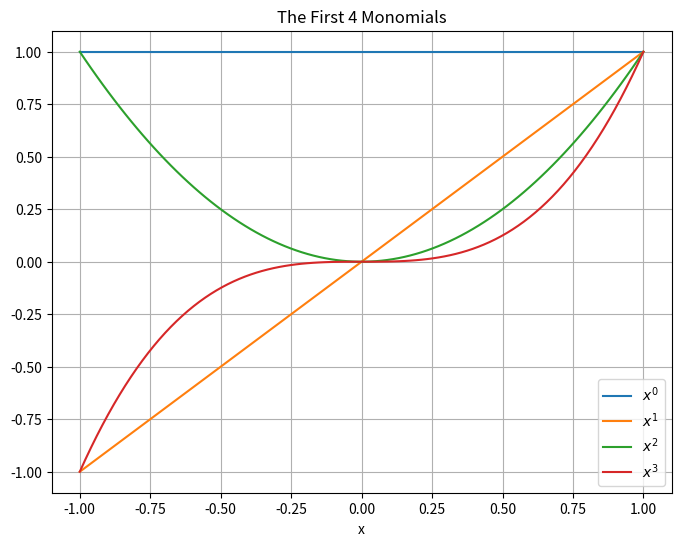
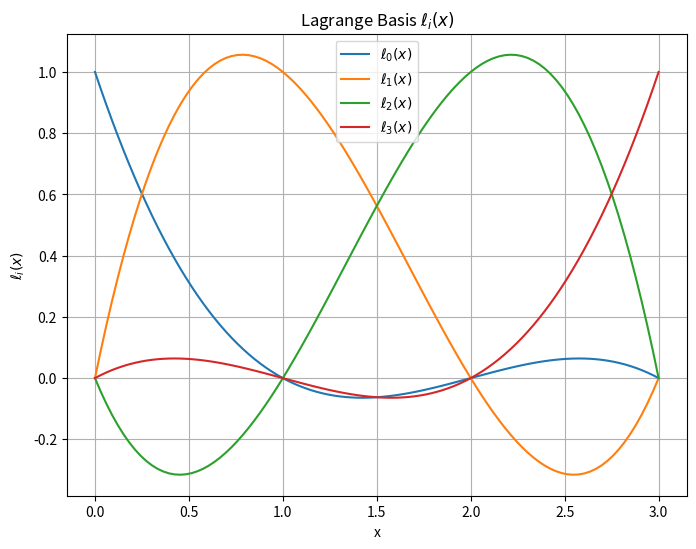
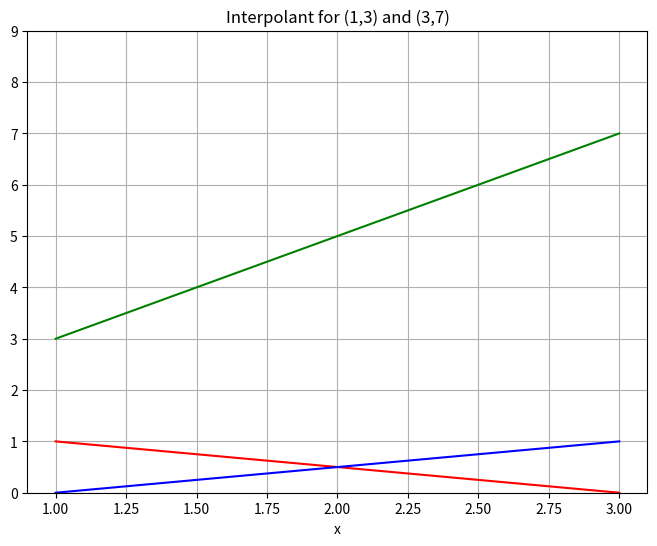
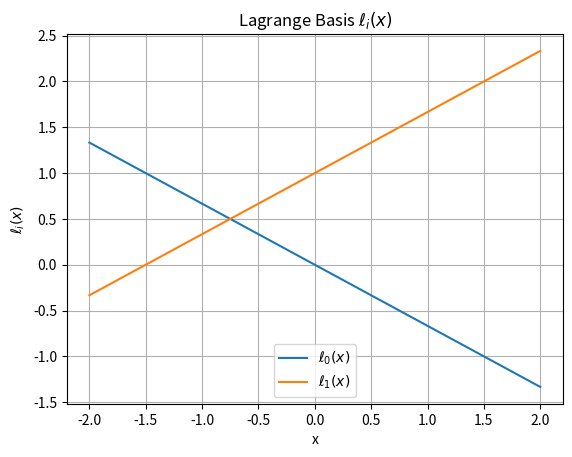
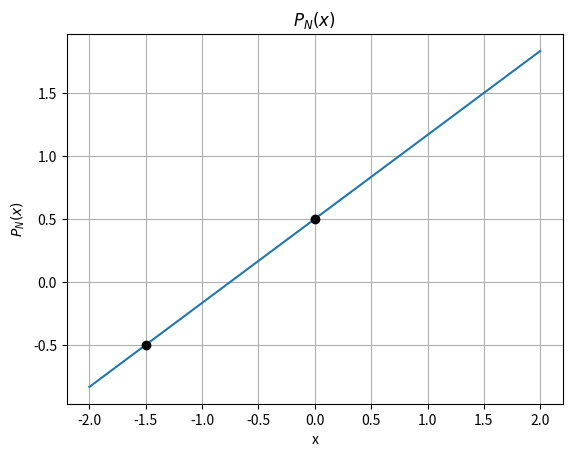
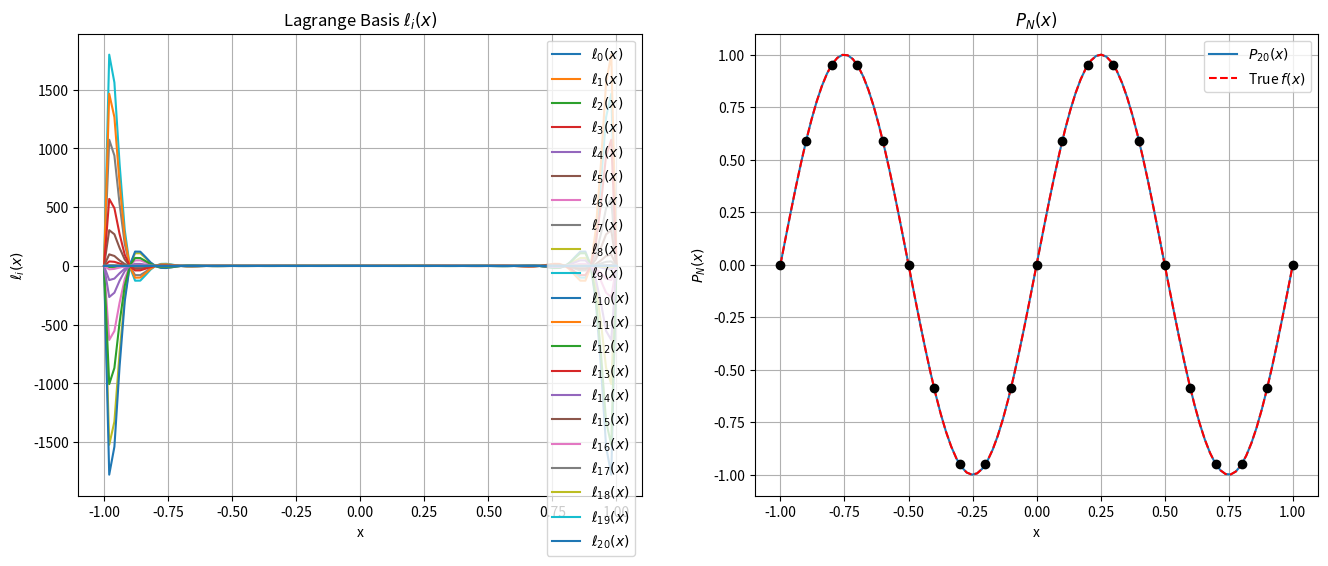
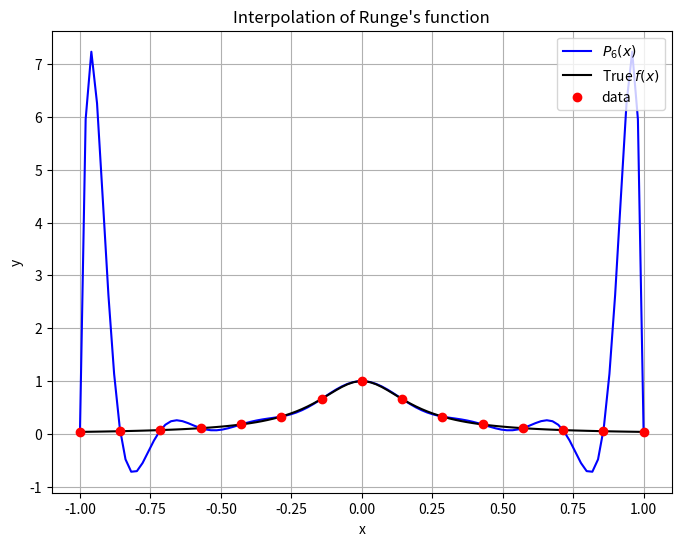
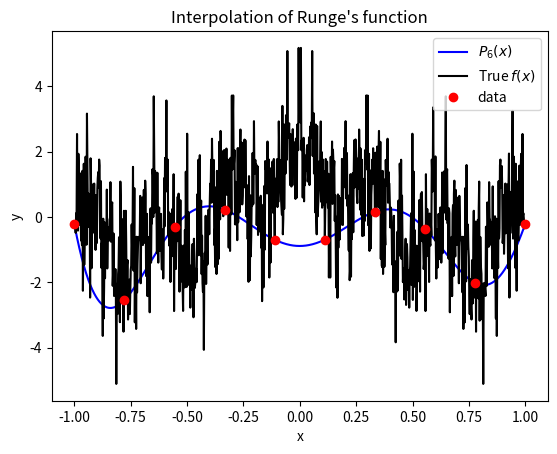
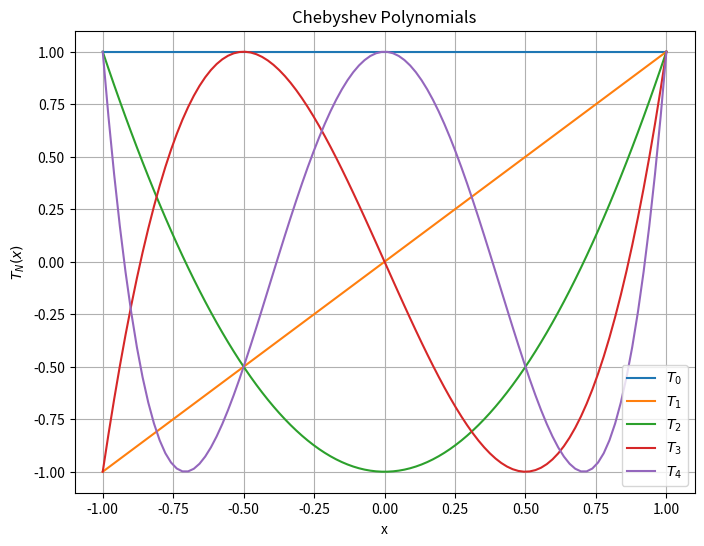
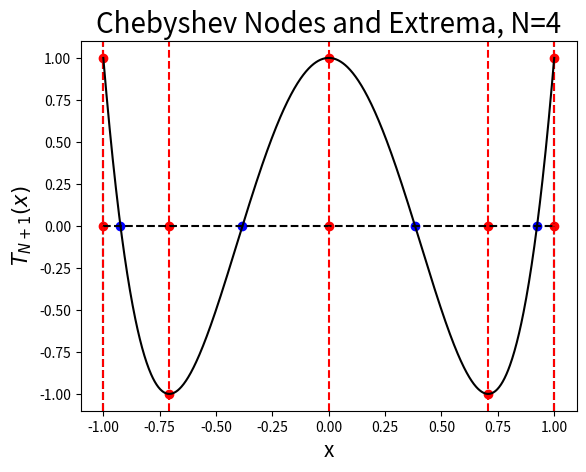
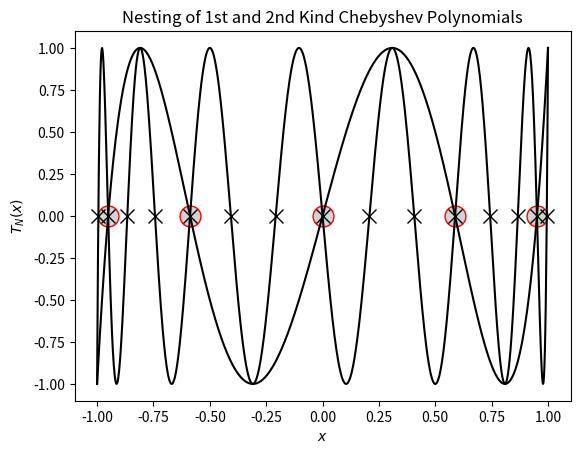
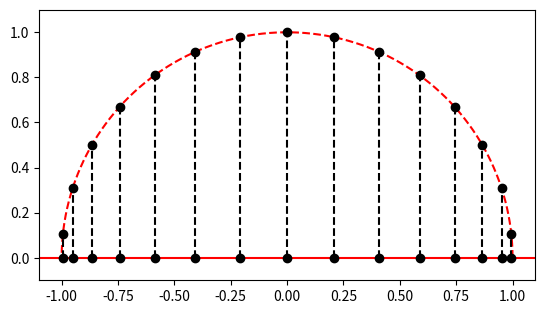
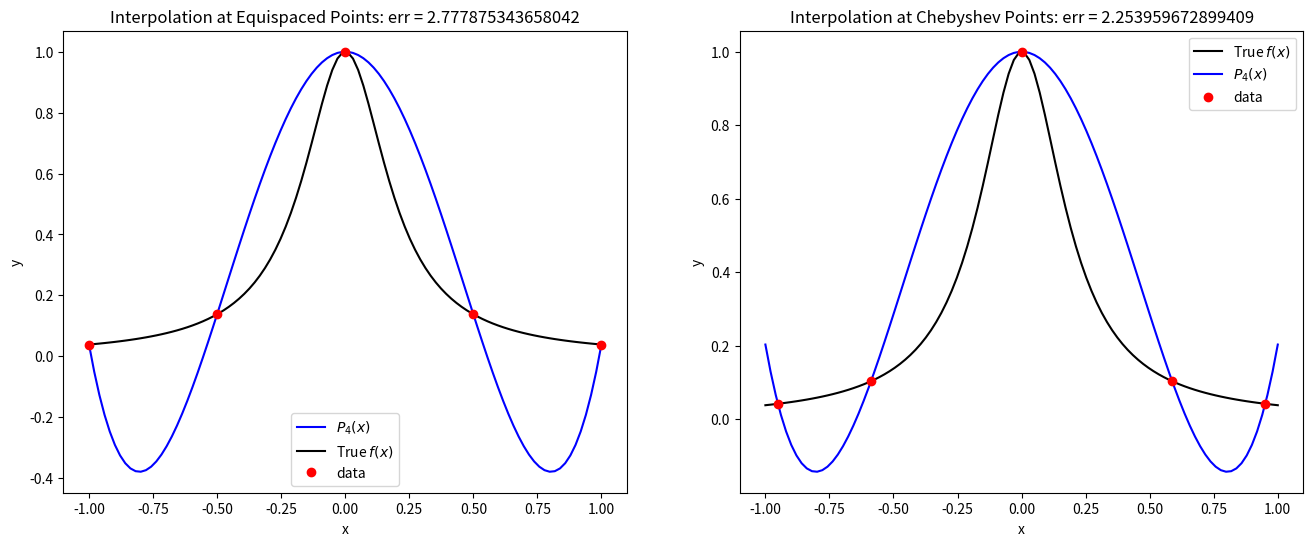
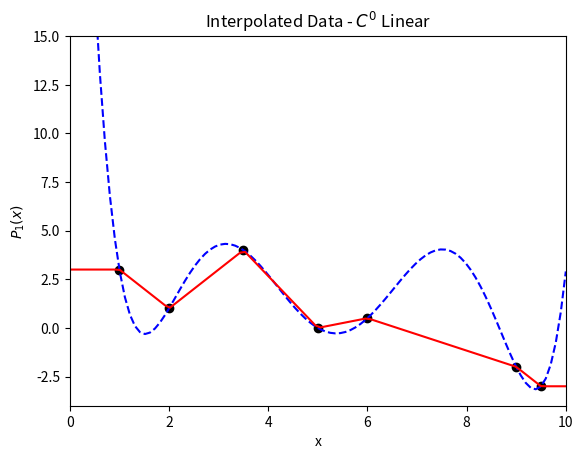
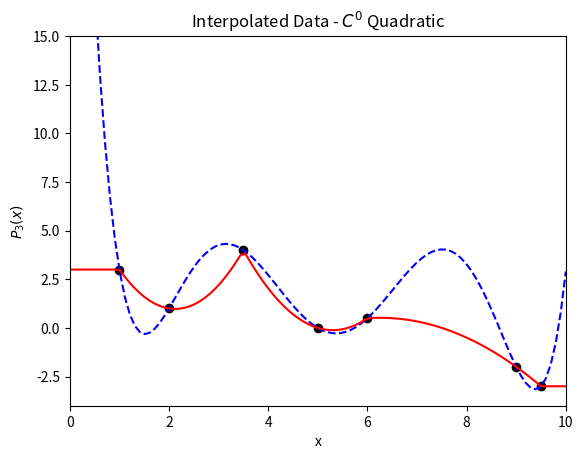
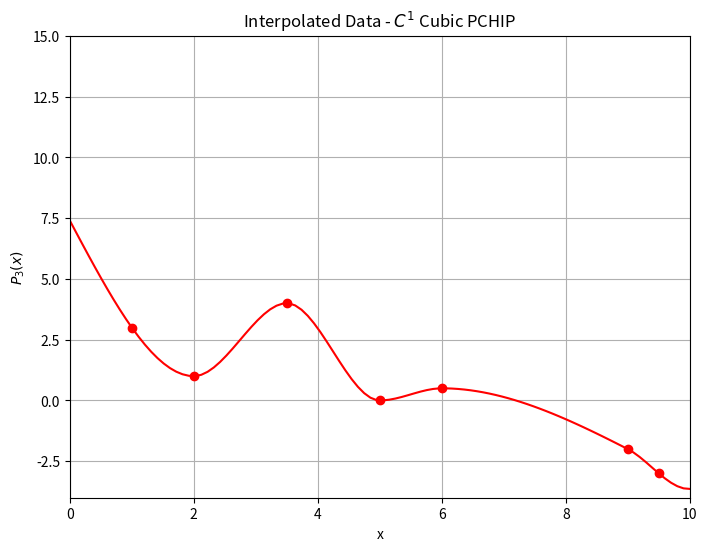

The script that saved these images, in order:
from __future__ import print_function
from __future__ import absolute_import

%matplotlib inline
import numpy
import matplotlib.pyplot as plt

x = numpy.linspace(-1,1,100)
fig = plt.figure(figsize=(8,6))
axes = fig.add_subplot(1,1,1)
for n in range(4):
    axes.plot(x,x**n,label='$x^{}$'.format(n))
axes.set_xlabel('x')
axes.grid()
axes.legend(loc='best')
axes.set_title('The First 4 Monomials')
plt.show()

# ====================================================
# Compute the Lagrange basis (\ell_i(x))
def lagrange_basis(x, data):
    """Compute Lagrange basis at x given data"""
    basis = numpy.ones((data.shape[0], x.shape[0]))
    for i in range(data.shape[0]):
        for j in range(data.shape[0]):
            if i != j:
                basis[i, :] *= (x - data[j, 0]) / (data[i, 0] - data[j, 0])
    return basis

# ====================================================
# Calculate full polynomial
def poly_interpolant(x, data):
    """Compute polynomial interpolant of (x,y) using Lagrange basis"""
    P = numpy.zeros(x.shape[0])
    basis = lagrange_basis(x, data)
    for n in range(data.shape[0]):
        P += basis[n, :] * data[n, 1]
    return P

# ====================================================

x_data = numpy.array([0., 1., 2., 3.])
y_data = numpy.ones(x_data.shape)
data = numpy.array([x_data, y_data]).T

x = numpy.linspace(x_data.min(),x_data.max(),100)

# ====================================================
# Plot individual basis functions
fig = plt.figure(figsize=(8, 6))
axes = fig.add_subplot(1, 1, 1)
basis = lagrange_basis(x, data)
for i in range(len(x_data)):
    axes.plot(x, basis[i, :], label="$\ell_{%s}(x)$" % i)

axes.set_title("Lagrange Basis $\ell_i(x)$")
axes.set_xlabel("x")
axes.set_ylabel("$\ell_i(x)$")
axes.grid()
axes.legend(loc='best')
plt.show()

# =============================================================
# Plot the two example basis functions in the current example
x = numpy.linspace(1.0, 3.0, 2)

fig = plt.figure(figsize=(8, 6))

axes = fig.add_subplot(1, 1, 1)
axes.set_ylim([0,9])
axes.plot(x, (x-3)/(-2), color='r', label="$\ell_{%s}(x)$" % 0)
axes.plot(x, (x-1)/(2),  color='b', label="$\ell_{%s}(x)$" % 1)
axes.plot(x, 3*(x-3)/(-2) + 7*(x-1)/(2),color='g',label='interpolant')
axes.set_title("Interpolant for (1,3) and (3,7)")
axes.set_xlabel("x")
axes.grid()
plt.show()

data = numpy.array([[-1.5, -0.5], [0.0, 0.5]])

# data = numpy.array([[-1.5, -0.5], [0.0, 0.5], [-0.5, 1.0]])
N = data.shape[0] - 1
M = data.shape[0]
x = numpy.linspace(-2.0, 2.0, 100)


# Plot individual basis functions
fig = plt.figure()
axes = fig.add_subplot(1, 1, 1)
basis = lagrange_basis(x, data)
for i in range(N + 1):
    axes.plot(x, basis[i, :], label="$\ell_{%s}(x)$" % i)
axes.grid()
axes.set_title("Lagrange Basis $\ell_i(x)$")
axes.set_xlabel("x")
axes.set_ylabel("$\ell_i(x)$")
axes.legend(loc=8)

# Plot full polynomial P_N(x)
fig = plt.figure()
axes = fig.add_subplot(1, 1, 1)
axes.plot(x, poly_interpolant(x, data), label="$P_{%s}(x)$" % N)
for point in data:
    axes.plot(point[0], point[1], 'ko')
axes.set_title("$P_N(x)$")
axes.set_xlabel("x")
axes.set_ylabel("$P_N(x)$")
axes.grid()
    
plt.show()

num_points = 21

# num_points = 5
# num_points = 6
# num_points = 20
data = numpy.empty((num_points, 2))
data[:, 0] = numpy.linspace(-1, 1, num_points)
data[:, 1] = numpy.sin(2.0 * numpy.pi * data[:, 0])
N = data.shape[0] - 1 # Degree of polynomial
M = data.shape[0]
x = numpy.linspace(-1.0, 1.0, 100)

# ====================================================
# Plot individual basis functions
fig = plt.figure(figsize=(16,6))
axes = fig.add_subplot(1, 2, 1)
basis = lagrange_basis(x, data)
for i in range(N + 1):
    axes.plot(x, basis[i, :], label="$\ell_{%s}(x)$" % i)

axes.set_title("Lagrange Basis $\ell_i(x)$")
axes.set_xlabel("x")
axes.set_ylabel("$\ell_i(x)$")
axes.legend(loc=1)
axes.grid()

# Plot full polynomial P_N(x)
axes = fig.add_subplot(1, 2, 2)
axes.plot(x, poly_interpolant(x, data), label="$P_{%s}(x)$" % N)
axes.plot(x, numpy.sin(2.0 * numpy.pi * x), 'r--', label="True $f(x)$")
for point in data:
    axes.plot(point[0], point[1], 'ko')
axes.set_title("$P_N(x)$")
axes.set_xlabel("x")
axes.set_ylabel("$P_N(x)$")
axes.legend(loc=1)
axes.grid()
    
plt.show()

def f(x):
    return 1.0 / (1.0 + 25.0 * x**2)

x = numpy.linspace(-1, 1, 100)
# x = numpy.linspace(-2, 2, 100)

num_points = 15

# num_points = 10
# num_points = 20
data = numpy.empty((num_points, 2))
data[:, 0] = numpy.linspace(-1, 1, num_points)
data[:, 1] = f(data[:, 0])
N = data.shape[0] - 1
    
# Plot the results
fig = plt.figure(figsize=(8,6))
axes = fig.add_subplot(1, 1, 1)

axes.plot(x, poly_interpolant(x, data), 'b', label="$P_6(x)$")
axes.plot(x, f(x), 'k', label="True $f(x)$")
axes.plot(data[:, 0], data[:, 1], 'ro', label="data")
          
axes.set_title("Interpolation of Runge's function")
axes.set_xlabel("x")
axes.set_ylabel("y")
axes.legend(loc=1)
axes.grid()

plt.show()

def f(x, a=0.9, N=100):
    summation = 0.0
    b = (1.0 + 3.0 / 2.0 * numpy.pi) / a + 0.01
    print(b)
    for n in range(N + 1):
        summation += a**n * numpy.cos(b**n * numpy.pi * x)
    return summation

x = numpy.linspace(-1, 1, 1000)
# x = numpy.linspace(-2, 2, 100)

num_points = 10
data = numpy.empty((num_points, 2))
data[:, 0] = numpy.linspace(-1, 1, num_points)
data[:, 1] = f(data[:, 0])
N = data.shape[0] - 1
    
# Plot the results
fig = plt.figure()
axes = fig.add_subplot(1, 1, 1)

axes.plot(x, poly_interpolant(x, data), 'b', label="$P_6(x)$")
axes.plot(x, f(x), 'k', label="True $f(x)$")
axes.plot(data[:, 0], data[:, 1], 'ro', label="data")
          
axes.set_title("Interpolation of Runge's function")
axes.set_xlabel("x")
axes.set_ylabel("y")
axes.legend(loc=1)

plt.show()

def cheb_poly(x, N):
    """Compute the *N*th Chebyshev polynomial and evaluate it at *x*"""
    T = numpy.empty((3, x.shape[0]))
    T[0, :] = numpy.ones(x.shape)
    T[1, :] = x
    if N == 0:
        return T[0, :]
    elif N == 1:
        return T[1, :]
    else:
        for k in range(2, N + 1):
            T[2, :] = 2.0 * x * T[1, :] - T[0, :]
            T[0, :] = T[1, :]
            T[1, :] = T[2, :]
    
        return T[2, :]

x = numpy.linspace(-1, 1, 100)

fig = plt.figure(figsize=(8,6))
axes = fig.add_subplot(1, 1, 1)

for n in range(5):
    axes.plot(x, cheb_poly(x, n), label="$T_%s$" % n)

axes.set_ylim((-1.1, 1.1))
axes.set_title("Chebyshev Polynomials")
axes.set_xlabel("x")
axes.set_ylabel("$T_N(x)$")
axes.legend(loc='best')
axes.grid()

plt.show()

N = 4  
x_extrema = numpy.cos(numpy.arange(N + 1) * numpy.pi / N)
x_nodes = numpy.cos((2.0 * numpy.arange(1, N + 1) - 1.0) / (2.0 * N) * numpy.pi)

fig = plt.figure()
# fig.set_figwidth(fig.get_figwidth() * 2)
axes = fig.add_subplot(1, 1, 1)

# Plot points
axes.plot(x_extrema, numpy.zeros(N+1), 'ro')
axes.plot(x_nodes, numpy.zeros(N), 'bo')
    
# Plot some helpful lines
axes.plot((-1.0, -1.0), (-1.1, 1.1), 'k--')
axes.plot((1.0, 1.0), (-1.1, 1.1), 'k--')
axes.plot((-1.0, 1.0), (0.0, 0.0), 'k--')
for i in range(x_extrema.shape[0]):
    axes.plot((x_extrema[i], x_extrema[i]), (-1.1, 1.1), 'r--')
    axes.plot(x_extrema[i], cheb_poly(x_extrema, N)[i], 'ro')

print('Nodes   = {}'.format(numpy.sort(x_nodes)))
print('Extrema = {}'.format(numpy.sort(x_extrema)))
#print(numpy.cos(x_extrema))
    
# Plot Chebyshev polynomial
x_hat = numpy.linspace(-1, 1, 1000)
axes.plot(x_hat, cheb_poly(x_hat, N), 'k')
axes.set_xlim((-1.1, 1.1))
axes.set_ylim((-1.1, 1.1))

# Labels
axes.set_title("Chebyshev Nodes and Extrema, N={}".format(N), fontsize="20")
axes.set_xlabel("x", fontsize="15")
axes.set_ylabel("$T_{N+1}(x)$", fontsize="15")

plt.show()

# First-kind Nesting (3 x)
fig = plt.figure()
# fig.set_figwidth(fig.get_figwidth() * 2)
axes = fig.add_subplot(1, 1, 1)

N = 5
factor = 3
x_1 = numpy.cos((2.0 * numpy.arange(1, N + 1) - 1.0) / (2.0 * N) * numpy.pi)
x_2 = numpy.cos((2.0 * numpy.arange(1, factor * N + 1) - 1.0) / (2.0 * factor * N) * numpy.pi)

axes.plot(x_1, numpy.zeros(N), "o", color="r", markerfacecolor="lightgray", markersize="15")
axes.plot(x_2, numpy.zeros(N * factor), 'kx', markersize="10")

x_hat = numpy.linspace(-1, 1, 1000)
axes.plot(x_hat, cheb_poly(x_hat, N), 'k')
axes.plot(x_hat, cheb_poly(x_hat, factor * N), 'k')
axes.set_xlim((-1.1, 1.1))
axes.set_ylim((-1.1, 1.1))
axes.set_title("Nesting of 1st and 2nd Kind Chebyshev Polynomials")
axes.set_xlabel("$x$")
axes.set_ylabel("$T_N(x)$")
plt.show()

x = numpy.linspace(0, numpy.pi, 100)
N = 15

fig = plt.figure()
axes = fig.add_subplot(1, 1, 1, aspect="equal")

axes.plot(numpy.cos(x), numpy.sin(x), 'r--')
axes.plot(numpy.linspace(-1.1, 1.1, 100), numpy.zeros(x.shape), 'r')
for k in range(1, N + 1):
    location = [numpy.cos((2.0 * k - 1.0) * numpy.pi / (2.0 * N)),
                numpy.sin((2.0 * k - 1.0) * numpy.pi / (2.0 * N))]
    axes.plot(location[0], location[1], 'ko')
    axes.plot(location[0], 0.0, 'ko')
    axes.plot([location[0], location[0]], [0.0, location[1]], 'k--')
    
axes.set_xlim((-1.1, 1.1))
axes.set_ylim((-0.1, 1.1))
plt.show()

# Runge's function again 
def f(x):
    return 1.0 / (1.0 + 25.0 * x**2)

# Parameters
x = numpy.linspace(-1, 1, 100)
num_points = 5

# ============================================================
#  Equidistant nodes
equidistant_data = numpy.empty((num_points, 2))
equidistant_data[:, 0] = numpy.linspace(-1, 1, num_points)
equidistant_data[:, 1] = f(equidistant_data[:, 0])
N = equidistant_data.shape[0] - 1

P_lagrange = poly_interpolant(x, equidistant_data)

# ============================================================
#  Chebyshev nodes
chebyshev_data = numpy.empty((num_points, 2))
chebyshev_data[:, 0] = numpy.cos((2.0 * numpy.arange(1, num_points + 1) - 1.0) * numpy.pi / (2.0 * num_points))
chebyshev_data[:, 1] = f(chebyshev_data[:, 0])

P_cheby1 = poly_interpolant(x, chebyshev_data)
    
# Fit directly with Chebyshev polynomials
coeff = numpy.polynomial.chebyshev.chebfit(chebyshev_data[:, 0], chebyshev_data[:, 1], N)
P_cheby2 = numpy.polynomial.chebyshev.chebval(x, coeff)

# Check on unique polynomials
#print(numpy.allclose(P_cheby1, P_cheby2))

# calculate errornorms for different interpolants
equidistant_err = numpy.linalg.norm(P_lagrange - f(x))
cheb_err = numpy.linalg.norm(P_cheby1 - f(x))

# ============================================================
# Plot the results
fig = plt.figure(figsize=(16,6))
fig.subplots_adjust(hspace=.5)

axes = fig.add_subplot(1, 2, 1)
axes.plot(x, P_lagrange, 'b', label="$P_%s(x)$" % N)
axes.plot(x, f(x), 'k', label="True $f(x)$")
axes.plot(equidistant_data[:, 0], equidistant_data[:, 1], 'ro', label="data")
axes.set_title("Interpolation at Equispaced Points: err = {}".format(equidistant_err))
axes.set_xlabel("x")
axes.set_ylabel("y")
axes.legend(loc=8)
#print('Equispaced error = {}'.format(numpy.linalg.norm(P_lagrange - f(x))))

axes = fig.add_subplot(1, 2, 2)
axes.plot(x, f(x), 'k', label="True $f(x)$")
axes.plot(x, P_cheby1, 'b', label="$P_%s(x)$" % N)
axes.plot(chebyshev_data[:, 0], chebyshev_data[:, 1], 'ro', label="data")
          
axes.set_title("Interpolation at Chebyshev Points: err = {}".format(cheb_err))
axes.set_xlabel("x")
axes.set_ylabel("y")
axes.legend(loc=1)
#print('Chebyshev error = {}'.format(numpy.linalg.norm(P_cheby1 - f(x))))


plt.show()

data = numpy.array([[1.0, 3.0], [2.0, 1.0], [3.5, 4.0], [5.0, 0.0], [6.0, 0.5], [9.0, -2.0], [9.5, -3.0]])
x = numpy.linspace(0.0, 10, 100)
N = data.shape[0] - 1

# Lagrange Basis
P_lagrange = poly_interpolant(x, data)

# C^0 Piece-wise linear
# P_pw_linear = numpy.interp(x, data[:, 0], data[:, 1])
P_linear = numpy.zeros(x.shape)
for n in range(1, N + 1):
    P_linear += ((data[n, 1] - data[n - 1, 1]) / (data[n, 0] - data[n - 1, 0]) * (x - data[n - 1, 0]) 
                         + data[n - 1, 1]) * (x > data[n - 1, 0]) * (x <= data[n, 0])
                 

# Add end points for continuity
P_linear += numpy.ones(x.shape) * data[0, 1] * (x < data[0, 0])
P_linear += numpy.ones(x.shape) * data[-1, 1] * (x >= data[-1, 0])

# Plot
fig = plt.figure()
axes = fig.add_subplot(1, 1, 1)

axes.plot(data[:,0], data[:,1], 'ko')
axes.plot(x, P_lagrange, 'b--')
axes.plot(x, P_linear, 'r')

axes.set_title("Interpolated Data - $C^0$ Linear")
axes.set_xlabel("x")
axes.set_ylabel("$P_1(x)$")
axes.set_xlim([0.0, 10.0])
axes.set_ylim([-4.0, 15.0])

plt.show()

data = numpy.array([[1.0, 3.0], [2.0, 1.0], [3.5, 4.0], [5.0, 0.0], [6.0, 0.5], [9.0, -2.0], [9.5, -3.0]])
x = numpy.linspace(0.0, 10, 100)
N = data.shape[0] - 1

# This isn't overlapping, it's more like C_0 P_2
# C^0 Piece-wise quadratic
P_quadratic = numpy.zeros(x.shape)
for k in range(1, N + 1, 2):
    p = numpy.polyfit(data[k - 1:k + 2, 0], data[k - 1:k + 2, 1], 2)
    P_quadratic += numpy.polyval(p, x) * (x > data[k - 1, 0]) * (x <= data[k + 1, 0])
# Add end points for continuity
P_quadratic += numpy.ones(x.shape) * data[0, 1] * (x < data[0, 0])
P_quadratic += numpy.ones(x.shape) * data[-1, 1] * (x >= data[-1, 0])
    
# Plot
fig = plt.figure()
axes = fig.add_subplot(1, 1, 1)

axes.plot(data[:,0], data[:,1], 'ko')
axes.plot(x, P_lagrange, 'b--')
axes.plot(x, P_quadratic, 'r')

axes.set_title("Interpolated Data - $C^0$ Quadratic")
axes.set_xlabel("x")
axes.set_ylabel("$P_3(x)$")
axes.set_xlim([0.0, 10.0])
axes.set_ylim([-4.0, 15.0])

plt.show()

import scipy.interpolate as interpolate

data = numpy.array([[1.0, 3.0], [2.0, 1.0], [3.5, 4.0], [5.0, 0.0], [6.0, 0.5], [9.0, -2.0], [9.5, -3.0]])
x = numpy.linspace(0.0, 10, 100)

# C^1 Piece-wise PCHIP
P_pchip = interpolate.pchip_interpolate(data[:, 0], data[:, 1], x)

# Plot
fig = plt.figure(figsize=(8,6))
axes = fig.add_subplot(1, 1, 1)

axes.plot(data[:,0], data[:,1], 'ro')
axes.plot(x, P_pchip, 'r')

axes.set_title("Interpolated Data - $C^1$ Cubic PCHIP")
axes.set_xlabel("x")
axes.set_ylabel("$P_3(x)$")
axes.set_xlim([0.0, 10.0])
axes.set_ylim([-4.0, 15.0])
axes.grid()
plt.show()

import scipy.interpolate as interpolate

data = numpy.array([[1.0, 3.0], [2.0, 1.0], [3.5, 4.0], [5.0, 0.0], [6.0, 0.5], [9.0, -2.0], [9.5, -3.0]])
x = numpy.linspace(0.0, 10, 100)

# C^2 Piece-wise Splines
# Note that to get an interpolant we need to set the smoothing 
# parameters *s* to 0
P_spline = interpolate.UnivariateSpline(data[:, 0], data[:, 1], s=0)

# Plot
fig = plt.figure(figsize=(8,6))
axes = fig.add_subplot(1, 1, 1)

axes.plot(data[:,0], data[:,1], 'ro')
axes.plot(x, P_spline(x), 'r', label = '$C^2$')
axes.plot(x, P_pchip, 'b--', label = 'Pchip')
axes.set_title("Interpolated Data - $C^2$ Cubic Splines")
axes.set_xlabel("x")
axes.set_ylabel("$P_3(x)$")
axes.set_xlim([0.0, 10.0])
axes.set_ylim([-4.0, 15.0])
axes.grid()
axes.legend(loc='best')

plt.show()

import scipy.interpolate as interpolate

data = numpy.array([[1.0, 3.0], [2.0, 1.0], [3.5, 4.0], [5.0, 0.0], [6.0, 0.5], [9.0, -2.0], [9.5, -3.0]])
x = numpy.linspace(0.0, 10, 100)

# Lagrange Basis
N = data.shape[0] - 1

lagrange_basis = numpy.ones((N + 1, x.shape[0]))
for i in range(N + 1):
    for j in range(N + 1):
        if i != j:
            lagrange_basis[i, :] *= (x - data[j, 0]) / (data[i, 0] - data[j, 0])

# Calculate full polynomial
P_lagrange = numpy.zeros(x.shape[0])
for n in range(N + 1):
    P_lagrange += lagrange_basis[n, :] * data[n, 1]

# C^0 Piece-wise linear
# P_pw_linear = numpy.interp(x, data[:, 0], data[:, 1])
P_linear = numpy.zeros(x.shape)
for n in range(1, N + 1):
    P_linear += ((data[n, 1] - data[n - 1, 1]) / (data[n, 0] - data[n - 1, 0]) * (x - data[n - 1, 0]) 
                         + data[n - 1, 1]) * (x > data[n - 1, 0]) * (x <= data[n, 0])
    
# Add end points for continuity
P_linear += numpy.ones(x.shape) * data[0, 1] * (x < data[0, 0])
P_linear += numpy.ones(x.shape) * data[-1, 1] * (x >= data[-1, 0])
# C^0 Piece-wise quadratic
P_quadratic = numpy.zeros(x.shape)
for k in range(1, N + 1, 2):
    p = numpy.polyfit(data[k - 1:k + 2, 0], data[k - 1:k + 2, 1], 2)
    P_quadratic += numpy.polyval(p, x) * (x > data[k - 1, 0]) * (x <= data[k + 1, 0])
# Add end points for continuity
P_quadratic += numpy.ones(x.shape) * data[0, 1] * (x < data[0, 0])
P_quadratic += numpy.ones(x.shape) * data[-1, 1] * (x >= data[-1, 0])
    
# C^1 Piece-wise PCHIP
P_pchip = interpolate.pchip_interpolate(data[:, 0], data[:, 1], x)

# C^2 Piece-wise Splines
P_spline = interpolate.UnivariateSpline(data[:, 0], data[:, 1], s=0)
    
# Plot
fig = plt.figure(figsize=(8,6))
axes = fig.add_subplot(1, 1, 1)

axes.plot(data[:,0], data[:,1], 'ko', label="Data")
axes.plot(x, P_lagrange, 'y', label="Lagrange")
axes.plot(x, P_linear, 'g', label="PW Linear") 
axes.plot(x, P_quadratic, 'r', label="PW Quadratic")
axes.plot(x, P_pchip, 'c', label="PW Cubic - PCHIP")
axes.plot(x, P_spline(x), 'b', label="PW Cubic - Spline")
axes.grid()

axes.set_title("Interpolated Data - Method Comparisons")
axes.set_xlabel("x")
axes.set_ylabel("$P(x)$")
axes.legend(loc='best')
axes.set_xlim([0.0, 10.0])
axes.set_ylim([-4.0, 15.0])

plt.show()

# Linear Least Squares Problem
N = 50
x = numpy.linspace(-1.0, 1.0, N)
y = x + numpy.random.random((N)) 

A = numpy.ones((x.shape[0], 2))
A[:, 1] = x
p = numpy.linalg.solve(numpy.dot(A.transpose(), A), numpy.dot(A.transpose(), y))
#p = numpy.linalg.lstsq(A, y, rcond=None)[0]
f = lambda x: p[0] + p[1] * x
E = numpy.linalg.norm(y - f(x), ord=2)

fig = plt.figure(figsize=(8,6))
axes = fig.add_subplot(1, 1, 1)

axes.plot(x, y, 'ko')
axes.plot(x, f(x), 'r')
axes.set_title("Least Squares Fit to Data, err={}".format(E))
axes.set_xlabel("$x$")
axes.set_ylabel("$f(x)$ and $y_i$")
axes.grid()

plt.show()

# Linear Least Squares Problem
A = numpy.ones((x.shape[0], 2))
A[:, 1] = numpy.tanh(x)
p = numpy.linalg.solve(numpy.dot(A.transpose(), A), numpy.dot(A.transpose(), y))
# p = numpy.linalg.lstsq(A, y)[0]
f = lambda x: p[0] + p[1] * numpy.tanh(x)
E = numpy.linalg.norm(y - f(x), ord=2)

fig = plt.figure(figsize=(8,6))
axes = fig.add_subplot(1, 1, 1)

axes.plot(x, y, 'ko')
axes.plot(x, f(x), 'r')
axes.set_title("Least Squares Fit to Data, err = {}".format(E))
axes.set_xlabel("$x$")
axes.set_ylabel("$f(x)$ and $y_i$")
axes.grid()

plt.show()